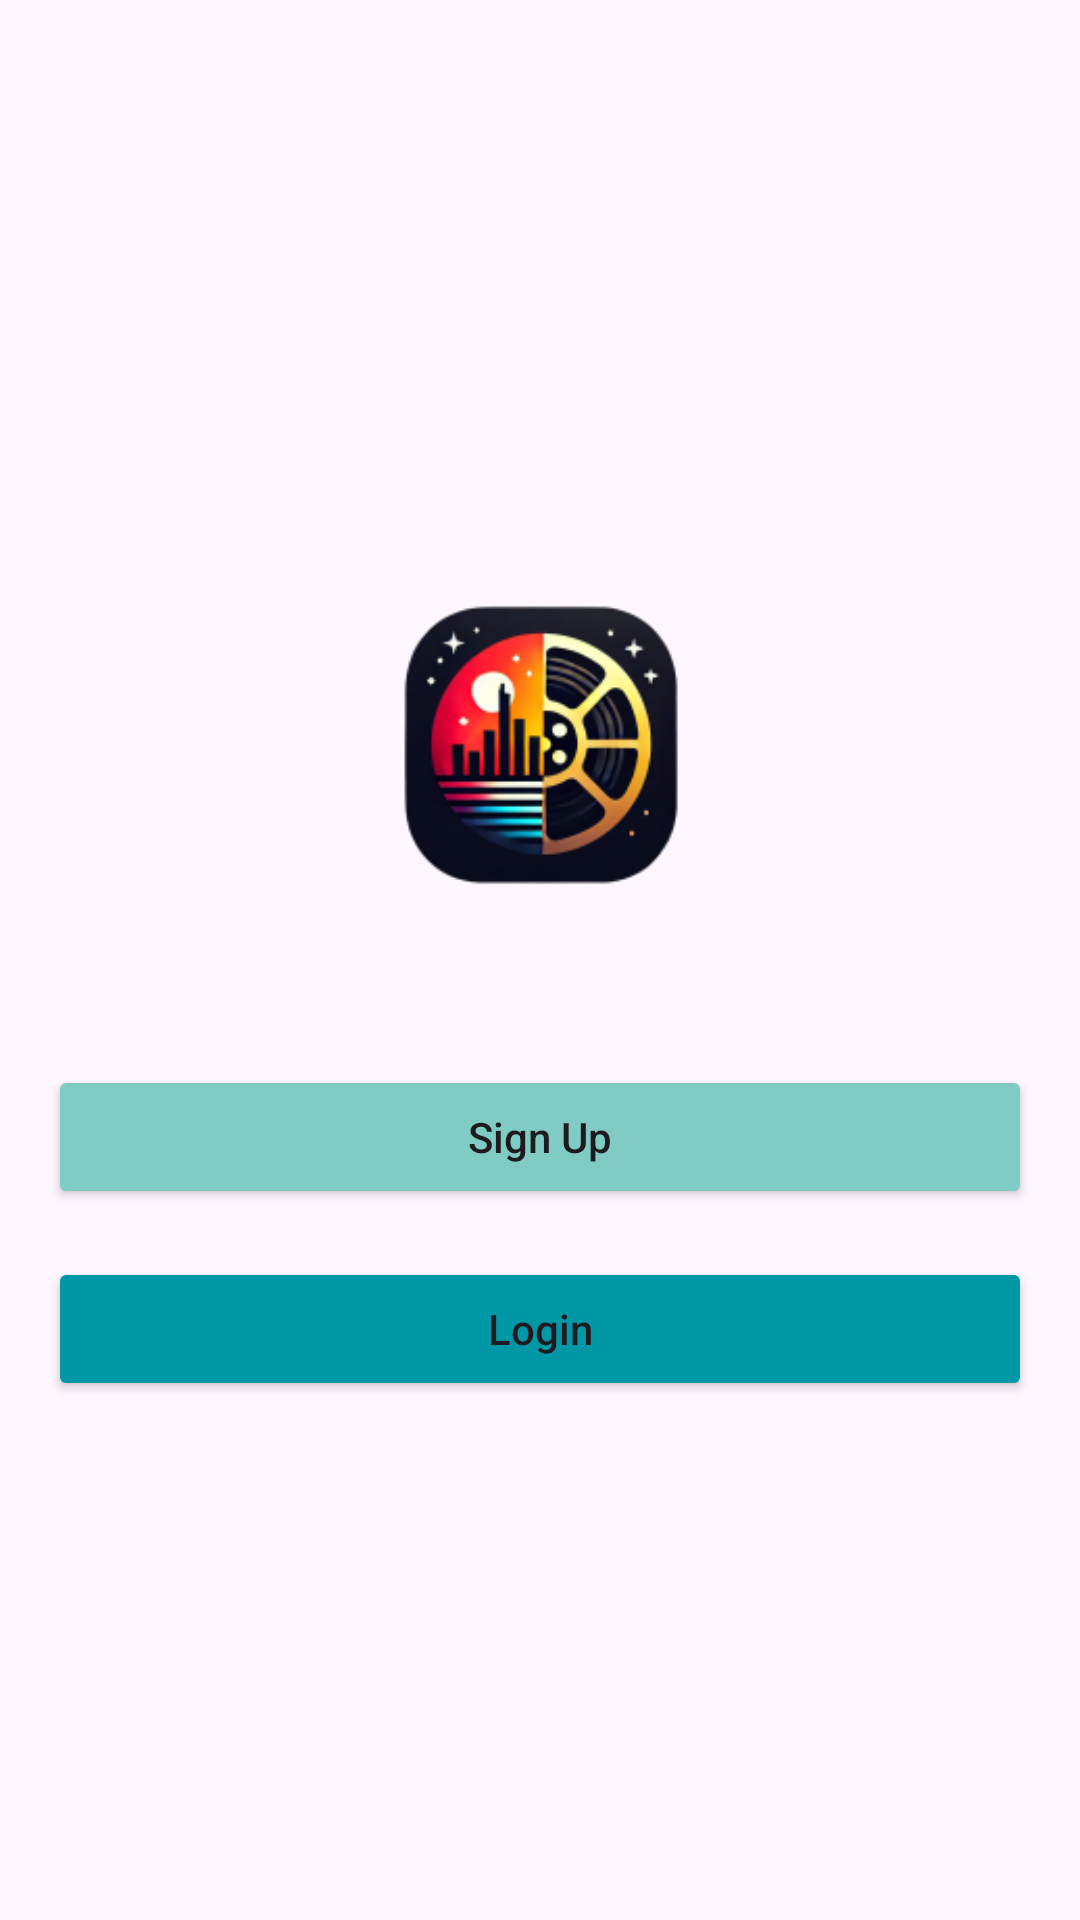

The Android layout XML behind this screen, and the referenced resources:
<!-- AndroidManifest.xml: application theme Theme.CineCity -->
<!-- res/layout/activity_start_up.xml -->
<LinearLayout
    xmlns:android="http://schemas.android.com/apk/res/android"
    xmlns:app="http://schemas.android.com/apk/res-auto"
    xmlns:tools="http://schemas.android.com/tools"
    android:layout_width="match_parent"
    android:layout_height="match_parent"
    android:orientation="vertical"
    android:gravity="center"
    android:padding="16dp"
    tools:context=".StartupActivity">

    
    <ImageView
        android:id="@+id/startupIVLogo"
        android:layout_width="150dp"
        android:layout_height="150dp"
        android:src="@mipmap/app_icon_foreground"
        android:layout_marginBottom="32dp"
        />

    
    <Button
        android:id="@+id/startupBTNSignUp"
        android:layout_width="match_parent"
        android:layout_height="wrap_content"
        android:text="Sign Up"
        android:textAllCaps="false"
        android:layout_marginBottom="16dp"
        android:drawablePadding="8dp"
        android:padding="12dp"
        android:backgroundTint="@color/teal_200"/>

    
    <Button
        android:id="@+id/startupBTNLogin"
        android:layout_width="match_parent"
        android:layout_height="wrap_content"
        android:text="Login"
        android:textAllCaps="false"
        android:drawablePadding="8dp"
        android:padding="12dp"
        android:backgroundTint="@color/teal_700"/>

</LinearLayout>
<!-- resources referenced by this layout -->
<resources>
  <color name="teal_200">#80CBC4</color>
  <color name="teal_700">#0097A7</color>
  <!-- mipmap app_icon_foreground: webp bitmap (mipmap-xhdpi, 21246 bytes) -->
  <style name="Theme.CineCity" parent="Base.Theme.CineCity" />
  <style name="Base.Theme.CineCity" parent="Theme.Material3.DayNight.NoActionBar">
          
          
      </style>
</resources>
